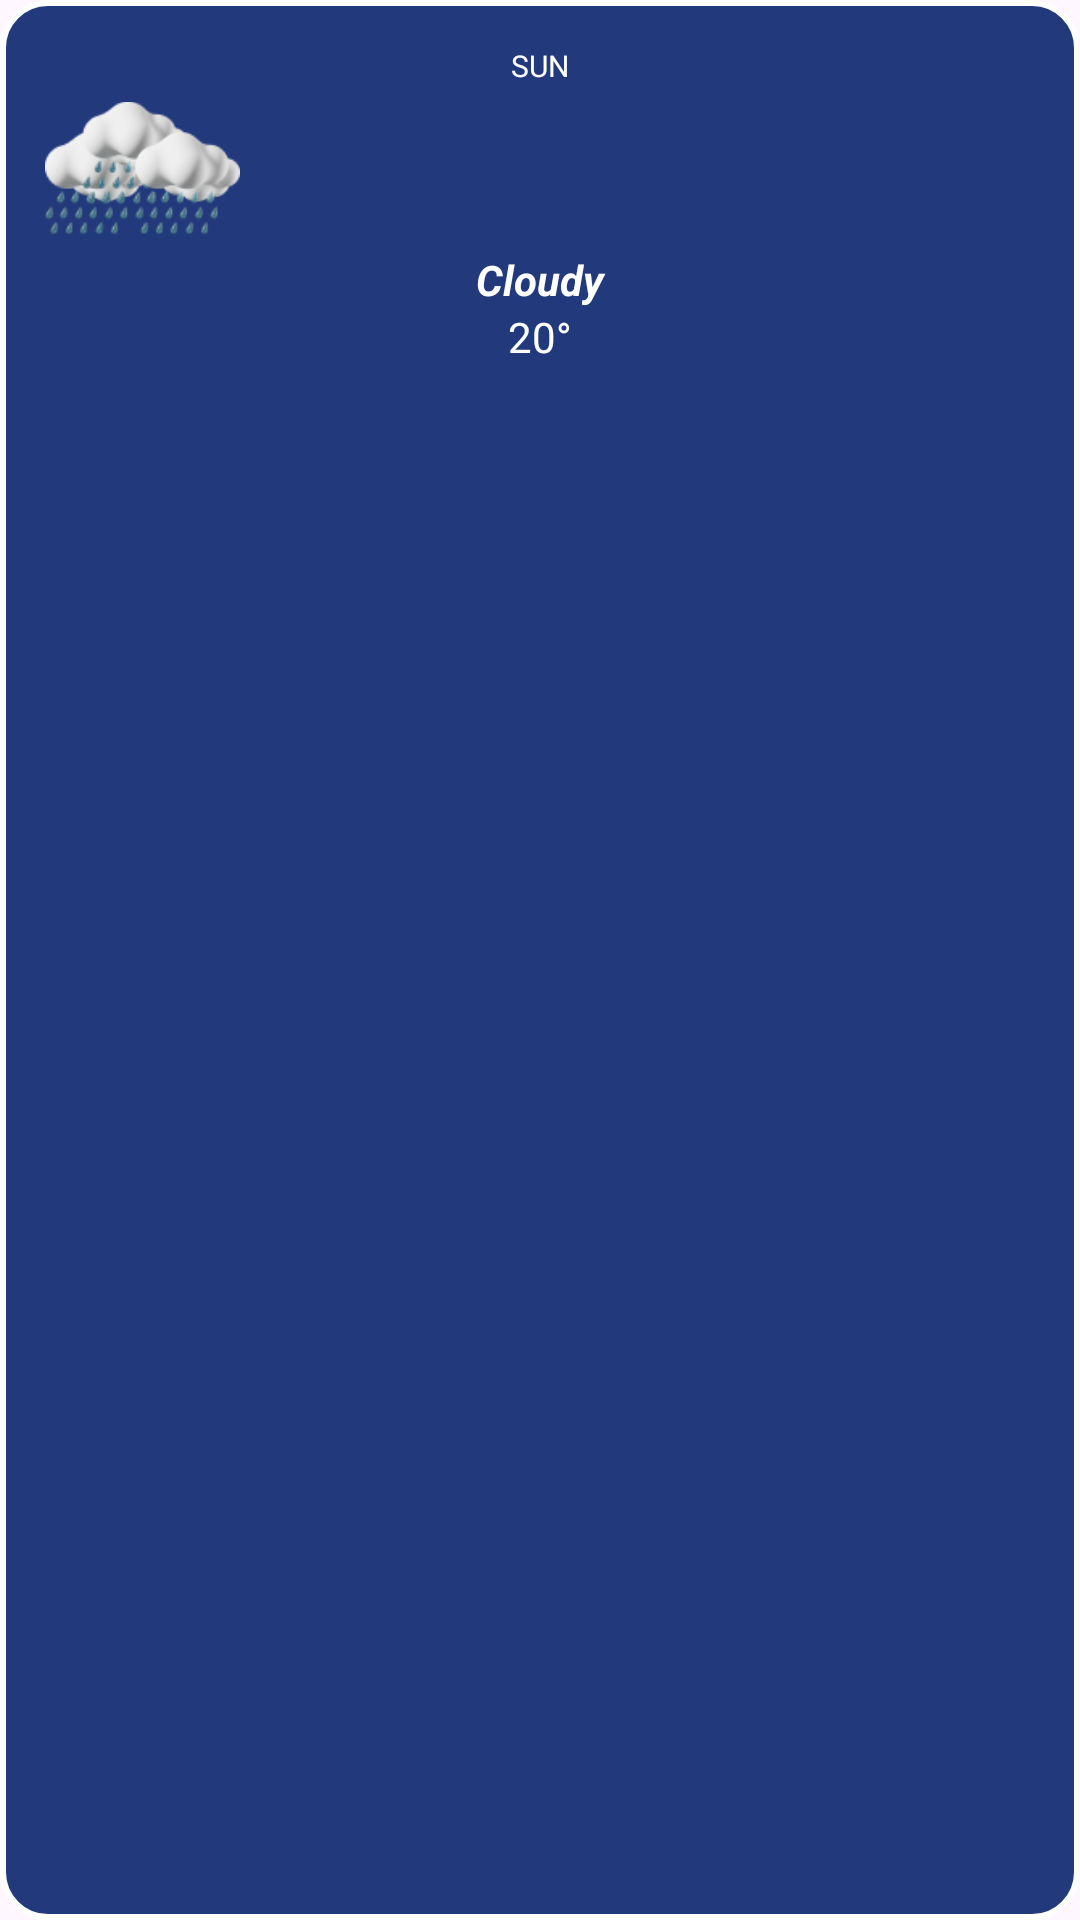

This screen was rendered from an Android layout file. Write that file and the resources it references.
<!-- AndroidManifest.xml: application theme Theme.CheckItOut -->
<!-- res/layout/forecast_layout.xml -->
<?xml version="1.0" encoding="utf-8"?>
<LinearLayout xmlns:android="http://schemas.android.com/apk/res/android"
    xmlns:tools="http://schemas.android.com/tools"
    android:orientation="vertical"
    android:layout_width="wrap_content"
    android:layout_height="wrap_content"
    android:background="@drawable/bg_forecast"
    android:layout_margin="5dp"
    android:id="@+id/parentLL"
    android:padding="15dp"
    tools:ignore="hardcodedText">

    <TextView
        android:id="@+id/tvDay"
        android:layout_width="match_parent"
        android:layout_height="wrap_content"
        android:gravity="center"
        android:textColor="@color/white"
        android:textSize="10sp"
        android:text="SUN"/>
    <ImageView
        android:id="@+id/ivIcon"
        android:layout_width="65dp"
        android:layout_height="55dp"
        android:src="@drawable/rain"
        android:contentDescription="@string/weather_icon"/>

    <TextView
        android:id="@+id/tvWeather"
        android:layout_width="match_parent"
        android:layout_height="wrap_content"
        android:textColor="@color/white"
        android:textStyle="bold|italic"
        android:gravity="center"
        android:text="Cloudy"/>

    <TextView
        android:id="@+id/tvTemp"
        android:layout_width="match_parent"
        android:layout_height="wrap_content"
        android:gravity="center"
        android:textColor="@color/white"
        android:text="20°"/>
</LinearLayout>
<!-- resources referenced by this layout -->
<resources>
  <color name="white">#FFFFFF</color>
  <!-- drawable bg_forecast (drawable) -->
  <?xml version="1.0" encoding="utf-8"?>
  <shape xmlns:android="http://schemas.android.com/apk/res/android"
      android:shape="rectangle">
  
      <solid android:color="@color/rainy"/>
      <corners android:radius="15dp"/>
      <stroke android:color="@color/white" android:width="2dp"/>
  
  </shape>
  <!-- drawable rain: png bitmap (drawable, 12227 bytes) -->
  <style name="Theme.CheckItOut" parent="Base.Theme.CheckItOut" />
  <color name="rainy">#22397C</color>
  <style name="Base.Theme.CheckItOut" parent="Theme.Material3.Light.NoActionBar">
          <item name="android:textColor">@color/text</item>
  
      </style>
  <color name="text">#313341</color>
</resources>
